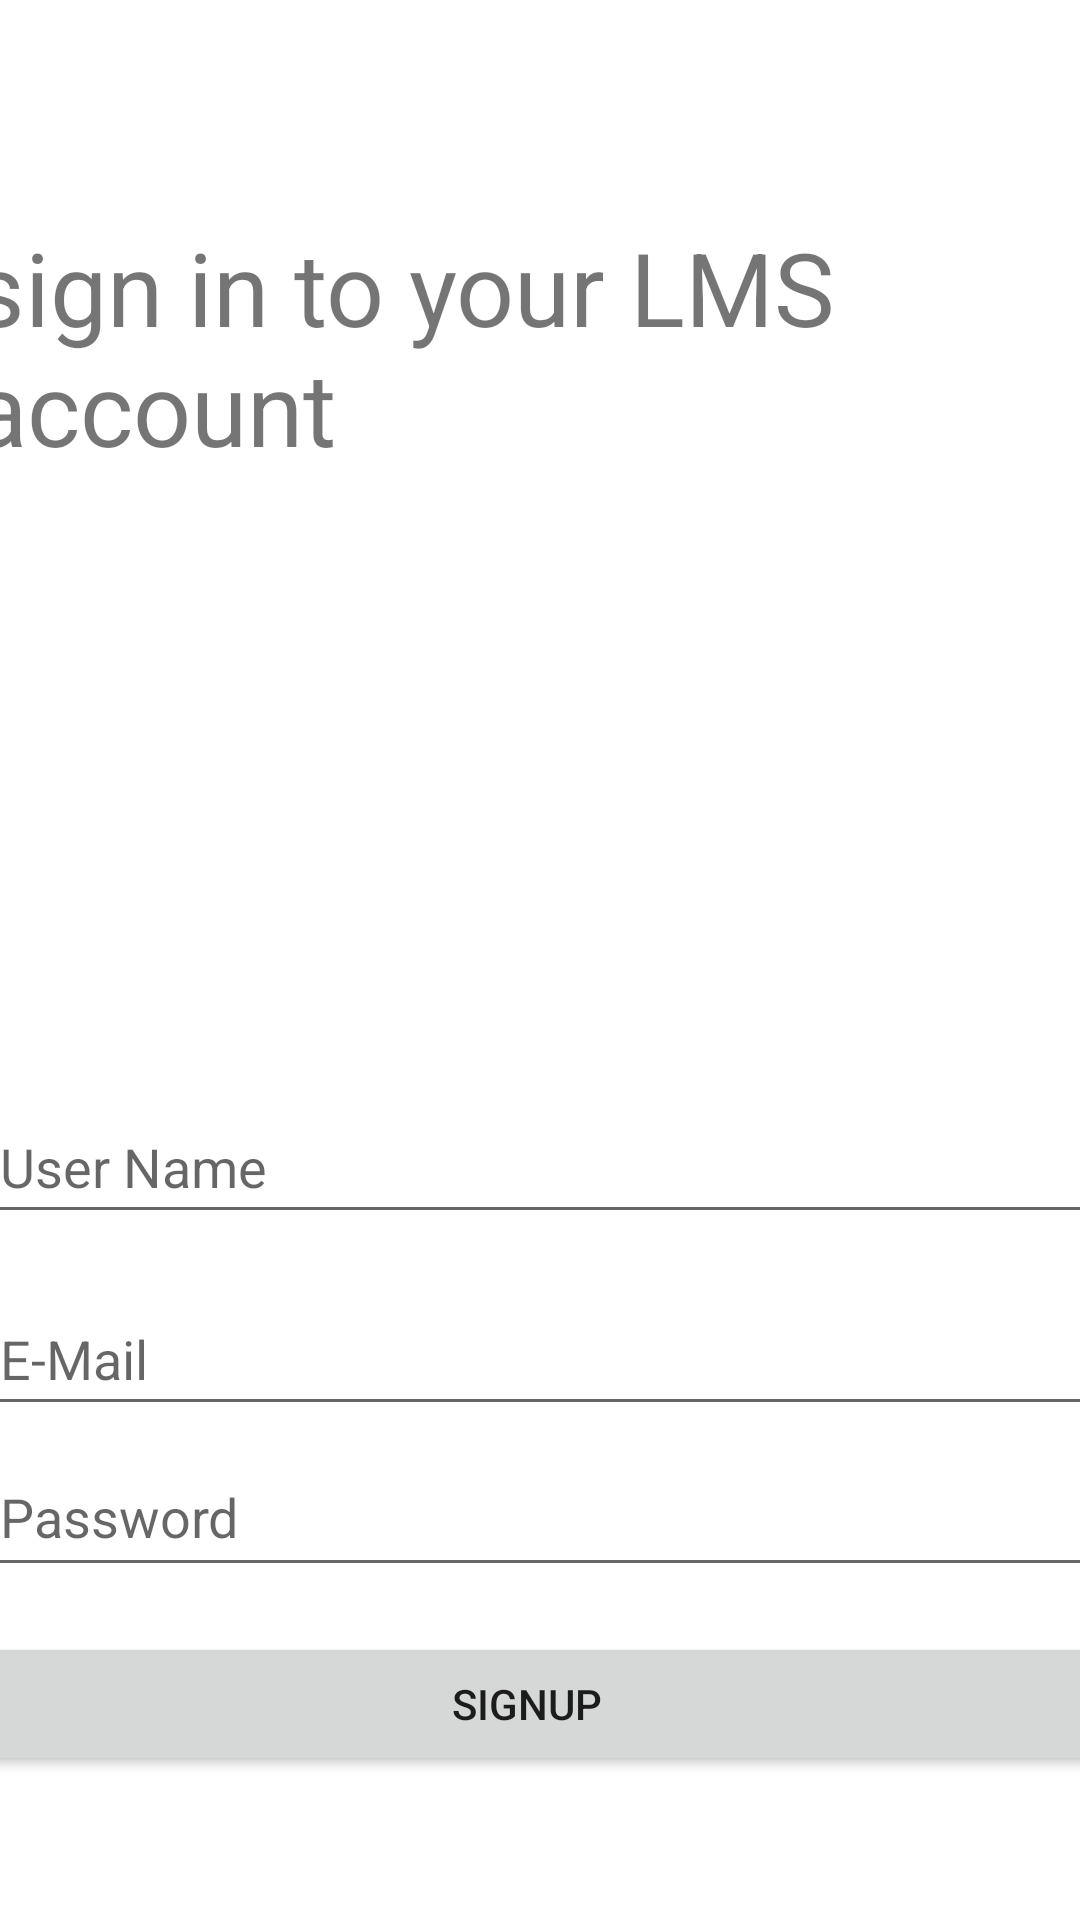

Here is an Android app screen rendered from its layout file. Give the layout XML and the strings, colors and styles it references.
<!-- AndroidManifest.xml: application theme Theme.LMS_MOBILE_APPLICATION -->
<!-- res/layout/activity_signup.xml -->
<?xml version="1.0" encoding="utf-8"?>
<androidx.constraintlayout.widget.ConstraintLayout xmlns:android="http://schemas.android.com/apk/res/android"
    xmlns:app="http://schemas.android.com/apk/res-auto"
    xmlns:tools="http://schemas.android.com/tools"
    android:layout_width="match_parent"
    android:layout_height="match_parent"
    tools:context=".Signup">

    <Button
        android:id="@+id/button3"
        android:layout_width="383dp"
        android:layout_height="48dp"
        android:layout_marginStart="59dp"
        android:layout_marginEnd="59dp"
        android:layout_marginBottom="48dp"
        android:text="SIGNUP"
        app:layout_constraintBottom_toBottomOf="parent"
        app:layout_constraintEnd_toEndOf="parent"
        app:layout_constraintHorizontal_bias="0.533"
        app:layout_constraintStart_toStartOf="parent"
        app:layout_constraintTop_toTopOf="@+id/imageView"
        app:layout_constraintVertical_bias="0.943" />

    <TextView
        android:id="@+id/textView3"
        android:layout_width="381dp"
        android:layout_height="83dp"
        android:text="sign in to your LMS account "
        android:textSize="34sp"
        app:layout_constraintBottom_toBottomOf="parent"
        app:layout_constraintEnd_toEndOf="parent"
        app:layout_constraintHorizontal_bias="0.466"
        app:layout_constraintStart_toStartOf="parent"
        app:layout_constraintTop_toTopOf="parent"
        app:layout_constraintVertical_bias="0.131" />

    <com.google.android.material.textfield.TextInputEditText
        android:layout_width="374dp"
        android:layout_height="48dp"
        android:hint="User Name"
        app:layout_constraintBottom_toBottomOf="parent"
        app:layout_constraintEnd_toEndOf="parent"
        app:layout_constraintHorizontal_bias="0.324"
        app:layout_constraintStart_toStartOf="parent"
        app:layout_constraintTop_toTopOf="parent"
        app:layout_constraintVertical_bias="0.614" />

    <com.google.android.material.textfield.TextInputEditText
        android:id="@+id/editText"
        android:layout_width="374dp"
        android:layout_height="48dp"
        android:hint="E-Mail"
        app:layout_constraintBottom_toBottomOf="parent"
        app:layout_constraintEnd_toEndOf="parent"
        app:layout_constraintHorizontal_bias="0.324"
        app:layout_constraintStart_toStartOf="parent"
        app:layout_constraintTop_toTopOf="parent"
        app:layout_constraintVertical_bias="0.722" />

    <EditText
        android:id="@+id/editTextTextPassword"
        android:layout_width="375dp"
        android:layout_height="50dp"
        android:ems="10"
        android:hint="Password"
        android:inputType="textPassword"
        app:layout_constraintBottom_toBottomOf="parent"
        app:layout_constraintEnd_toEndOf="parent"
        app:layout_constraintHorizontal_bias="0.305"
        app:layout_constraintStart_toStartOf="parent"
        app:layout_constraintTop_toTopOf="parent"
        app:layout_constraintVertical_bias="0.812" />

</androidx.constraintlayout.widget.ConstraintLayout>
<!-- resources referenced by this layout -->
<resources>
  <style name="Theme.LMS_MOBILE_APPLICATION" parent="Theme.MaterialComponents.DayNight.DarkActionBar">
          
          <item name="colorPrimary">@color/purple_500</item>
          <item name="colorPrimaryVariant">@color/purple_700</item>
          <item name="colorOnPrimary">@color/white</item>
          
          <item name="colorSecondary">@color/teal_200</item>
          <item name="colorSecondaryVariant">@color/teal_700</item>
          <item name="colorOnSecondary">@color/black</item>
          
          <item name="android:statusBarColor">?attr/colorPrimaryVariant</item>
          
      </style>
  <!-- not gathered from this repository: default colours our renderer supplied (Android Studio template values) -->
  <color name="purple_500">#FF6200EE</color>
  <color name="purple_700">#FF3700B3</color>
  <color name="teal_200">#FF03DAC5</color>
  <color name="teal_700">#FF018786</color>
  <color name="black">#FF000000</color>
  <color name="white">#FFFFFFFF</color>
</resources>
